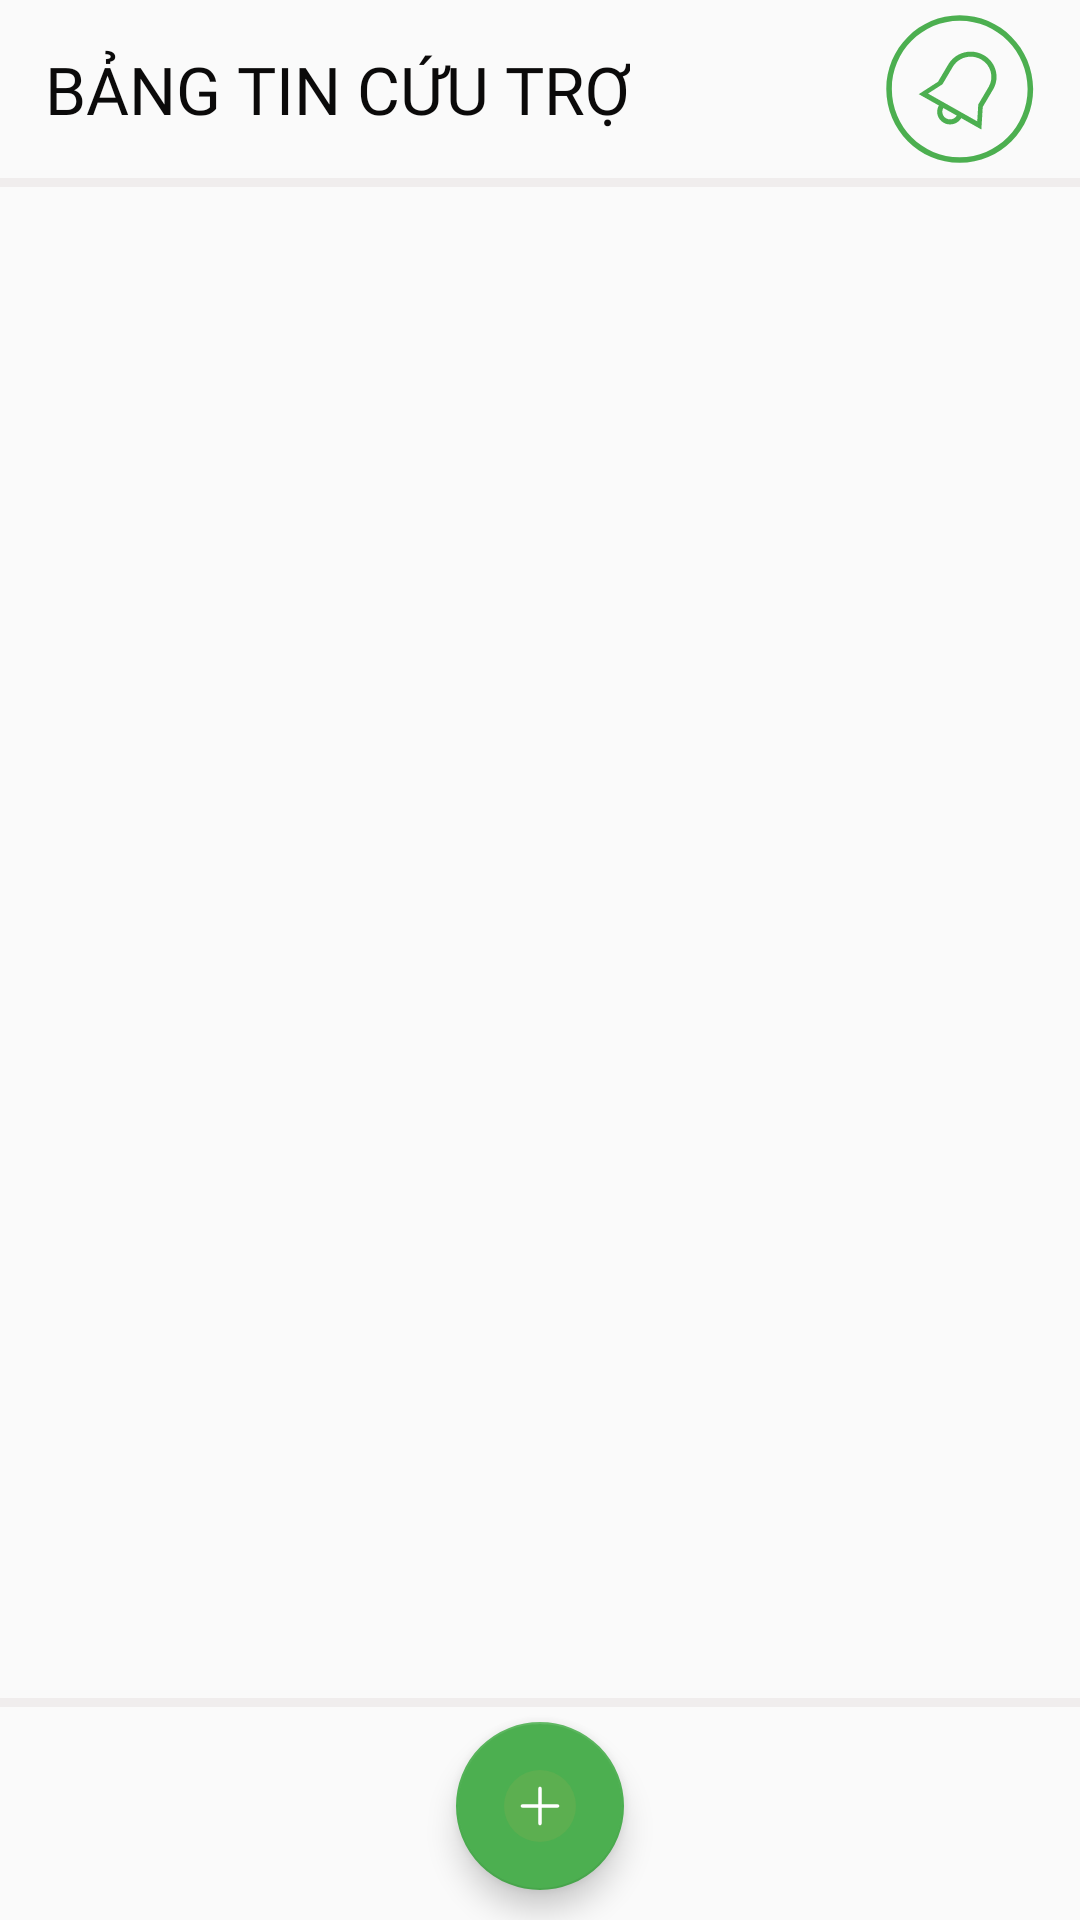

This screen was rendered from an Android layout file. Write that file and the resources it references.
<!-- AndroidManifest.xml: application theme AppTheme -->
<!-- res/layout/activity_help_news.xml -->
<?xml version="1.0" encoding="utf-8"?>
<androidx.constraintlayout.widget.ConstraintLayout xmlns:android="http://schemas.android.com/apk/res/android"
    xmlns:app="http://schemas.android.com/apk/res-auto"
    xmlns:tools="http://schemas.android.com/tools"
    android:layout_width="match_parent"
    android:layout_height="match_parent"
    tools:context=".Activities.NeedRelief.HelpNews">
    <androidx.constraintlayout.widget.ConstraintLayout
        android:id="@+id/rl_setting_acc"
        android:layout_width="match_parent"
        android:layout_height="wrap_content"
        android:layout_alignParentStart="true"
        android:layout_alignParentTop="true"
        android:layout_alignParentEnd="true"
        app:layout_constraintEnd_toEndOf="parent"
        app:layout_constraintStart_toStartOf="parent"
        app:layout_constraintTop_toTopOf="parent">

        <TextView
            android:id="@+id/AccText"
            android:layout_width="wrap_content"
            android:layout_height="wrap_content"
            android:layout_margin="15dp"
            android:fontFamily="@font/adamina"
            android:text="@string/Helpnews"
            android:textColor="#0B0A0A"
            android:textSize="22sp"
            android:textStyle="normal"
            app:layout_constraintBottom_toBottomOf="parent"
            app:layout_constraintStart_toStartOf="parent"
            app:layout_constraintTop_toTopOf="parent" />

        <ImageView
            android:id="@+id/imageView2"
            android:layout_width="50dp"
            android:layout_height="50dp"
            android:layout_marginEnd="15dp"
            app:layout_constraintBottom_toBottomOf="parent"
            app:layout_constraintEnd_toEndOf="parent"
            app:layout_constraintTop_toTopOf="parent"
            app:srcCompat="@drawable/notification_bell" />

    </androidx.constraintlayout.widget.ConstraintLayout>
    <TextView
        android:id="@+id/textView4"
        android:layout_width="405dp"


        android:layout_height="3dp"
        android:background="#ADECE8E8"
        app:layout_constraintEnd_toEndOf="parent"
        app:layout_constraintStart_toStartOf="parent"
        app:layout_constraintTop_toBottomOf="@+id/rl_setting_acc" />

    <TextView
        android:id="@+id/textView5"
        android:layout_width="405dp"


        android:layout_height="3dp"
        android:layout_marginBottom="5dp"
        android:background="#ADECE8E8"
        app:layout_constraintBottom_toTopOf="@+id/floatingActionButton"
        app:layout_constraintEnd_toEndOf="parent"
        app:layout_constraintStart_toStartOf="parent" />

    <com.google.android.material.floatingactionbutton.FloatingActionButton
        android:id="@+id/floatingActionButton"
        android:layout_width="wrap_content"
        android:layout_height="wrap_content"
        android:layout_marginBottom="10dp"
        android:src="@drawable/create_icon"
        app:layout_constraintBottom_toBottomOf="parent"
        app:layout_constraintEnd_toEndOf="parent"
        app:layout_constraintStart_toStartOf="parent" />

</androidx.constraintlayout.widget.ConstraintLayout>
<!-- resources referenced by this layout -->
<resources>
  <!-- drawable create_icon (drawable) -->
  <vector xmlns:android="http://schemas.android.com/apk/res/android"
      android:width="55dp"
      android:height="55dp"
      android:viewportWidth="512"
      android:viewportHeight="512">
      <path
          android:fillColor="#5caf50"
          android:pathData="M256,256m-256,0a256,256 0,1 1,512 0a256,256 0,1 1,-512 0" />
      <path
          android:fillColor="#FFFFFF"
          android:pathData="m381.7,244.2l-113.9,0l0,-113.9c0,-6.5 -5.3,-11.8 -11.8,-11.8c-6.5,0 -11.8,5.3 -11.8,11.8l0,113.9l-113.9,0c-6.5,0 -11.8,5.3 -11.8,11.8s5.3,11.8 11.8,11.8l113.9,0l0,113.9c0,6.5 5.3,11.8 11.8,11.8c6.5,0 11.8,-5.3 11.8,-11.8l0,-113.9l113.9,0c6.5,0 11.8,-5.3 11.8,-11.8s-5.3,-11.8 -11.8,-11.8z" />
  </vector>
  <!-- drawable notification_bell (drawable) -->
  <vector xmlns:android="http://schemas.android.com/apk/res/android"
      android:width="1180dp"
      android:height="1180dp"
      android:viewportWidth="1180"
      android:viewportHeight="1180">
    <path
        android:fillColor="#4CAF50"
        android:pathData="M775.9,322.7c-97.2,-54.8 -221.4,-22.3 -277.5,72.6l-81.3,137.5l-151.6,97.8l158.3,89.3l0,0c-28,47.4 -11.4,108.1 37.2,135.5c48.6,27.4 110.7,11.1 138.8,-36.3l158.3,89.3L769,731.2l81.3,-137.5C906.4,498.8 873.1,377.5 775.9,322.7zM481.4,821c-29.1,-16.4 -39.1,-52.8 -22.3,-81.3l105.6,59.5C547.8,827.7 510.5,837.5 481.4,821zM815.1,573.9l-81.3,137.5l-8.2,132.9L338.6,626l113.7,-73.3l81.3,-137.5c44.9,-75.9 144.3,-101.9 222,-58.1C833.4,400.9 860,498 815.1,573.9z"/>
    <path
        android:fillColor="#4CAF50"
        android:pathData="M587.8,9C268.7,9 10.1,269.1 10.1,590s258.6,581 577.7,581s577.7,-260.1 577.7,-581S906.8,9 587.8,9zM587.8,1127.1c-294.9,0 -534,-240.4 -534,-537.1s239.1,-537.1 534,-537.1s534,240.4 534,537.1S882.7,1127.1 587.8,1127.1z"/>
  </vector>
  <string name="Helpnews">BẢNG TIN CỨU TRỢ</string>
  <style name="AppTheme" parent="Theme.AppCompat.Light.NoActionBar">
          
          <item name="colorPrimary">#4CAF50</item>
          <item name="colorPrimaryDark">#4CAF50</item>
          <item name="colorAccent">#4CAF50</item>
      </style>
</resources>
